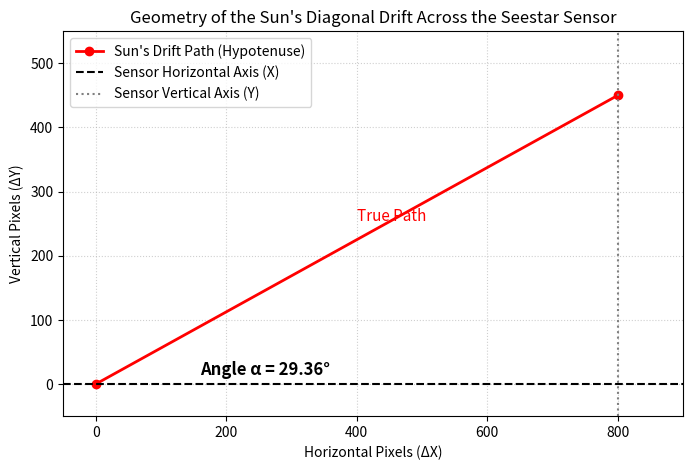

This figure's Python source:
import numpy as np
import matplotlib.pyplot as plt

# --- CONFIGURABLE EXPERIMENTAL DATA ---
# Replace these values with your actual measurements from the Seestar video

delta_x = 800       # Horizontal pixel displacement of the drift path
delta_y = 450       # Vertical pixel displacement of the drift path
t_measured = 152.5  # Observed transit time in seconds (leading edge to trailing edge)
declination_deg = 20.8  # Sun's declination in degrees for late May
# --------------------------------------

print("Experimental data loaded successfully.")

# Calculate the drift angle (alpha) in radians and degrees
alpha_rad = np.arctan(delta_y / delta_x)
alpha_deg = np.degrees(alpha_rad)

# Plotting the geometric vector
plt.figure(figsize=(8, 5))
plt.plot([0, delta_x], [0, delta_y], 'ro-', label="Sun's Drift Path (Hypotenuse)", linewidth=2)
plt.axhline(0, color='black', linestyle='--', label="Sensor Horizontal Axis (X)")
plt.axvline(delta_x, color='gray', linestyle=':', label="Sensor Vertical Axis (Y)")

# Annotate the plot
plt.text(delta_x / 2, delta_y / 2 + 30, "True Path", fontsize=11, color='red')
plt.text(delta_x * 0.2, 15, f"Angle α = {alpha_deg:.2f}°", fontsize=12, fontweight='bold')
plt.title("Geometry of the Sun's Diagonal Drift Across the Seestar Sensor")
plt.xlabel("Horizontal Pixels (ΔX)")
plt.ylabel("Vertical Pixels (ΔY)")
plt.xlim(-50, delta_x + 100)
plt.ylim(-50, delta_y + 100)
plt.grid(True, linestyle=':', alpha=0.6)
plt.legend(loc="upper left")
plt.show()

print(f"Calculated Drift Angle (α): {alpha_deg:.2f} degrees")

# Calculate the corrected transit time
t_true = t_measured * np.cos(alpha_rad)

print(f"Measured Transit Time: {t_measured:.2f} seconds")
print(f"Corrected Perpendicular Transit Time (T_true): {t_true:.2f} seconds")

# Constants
earth_rotation_speed = 360.0 / 86400.0

# Convert declination to radians
declination_rad = np.radians(declination_deg)

# Calculate Angular Diameter in degrees
angular_diameter_deg = (t_true * earth_rotation_speed) * np.cos(declination_rad)

# Convert to arcminutes (1 degree = 60 arcminutes)
angular_diameter_arcmin = angular_diameter_deg * 60.0

# Print final results
print("============= FINAL RESULTS =============")
print(f"Calculated Angular Diameter: {angular_diameter_deg:.4f}°")
print(f"Calculated Angular Diameter: {angular_diameter_arcmin:.2f} arcminutes")
print("=========================================")
print("Note: The accepted true value fluctuates around ~32 arcminutes (~0.533°).")
